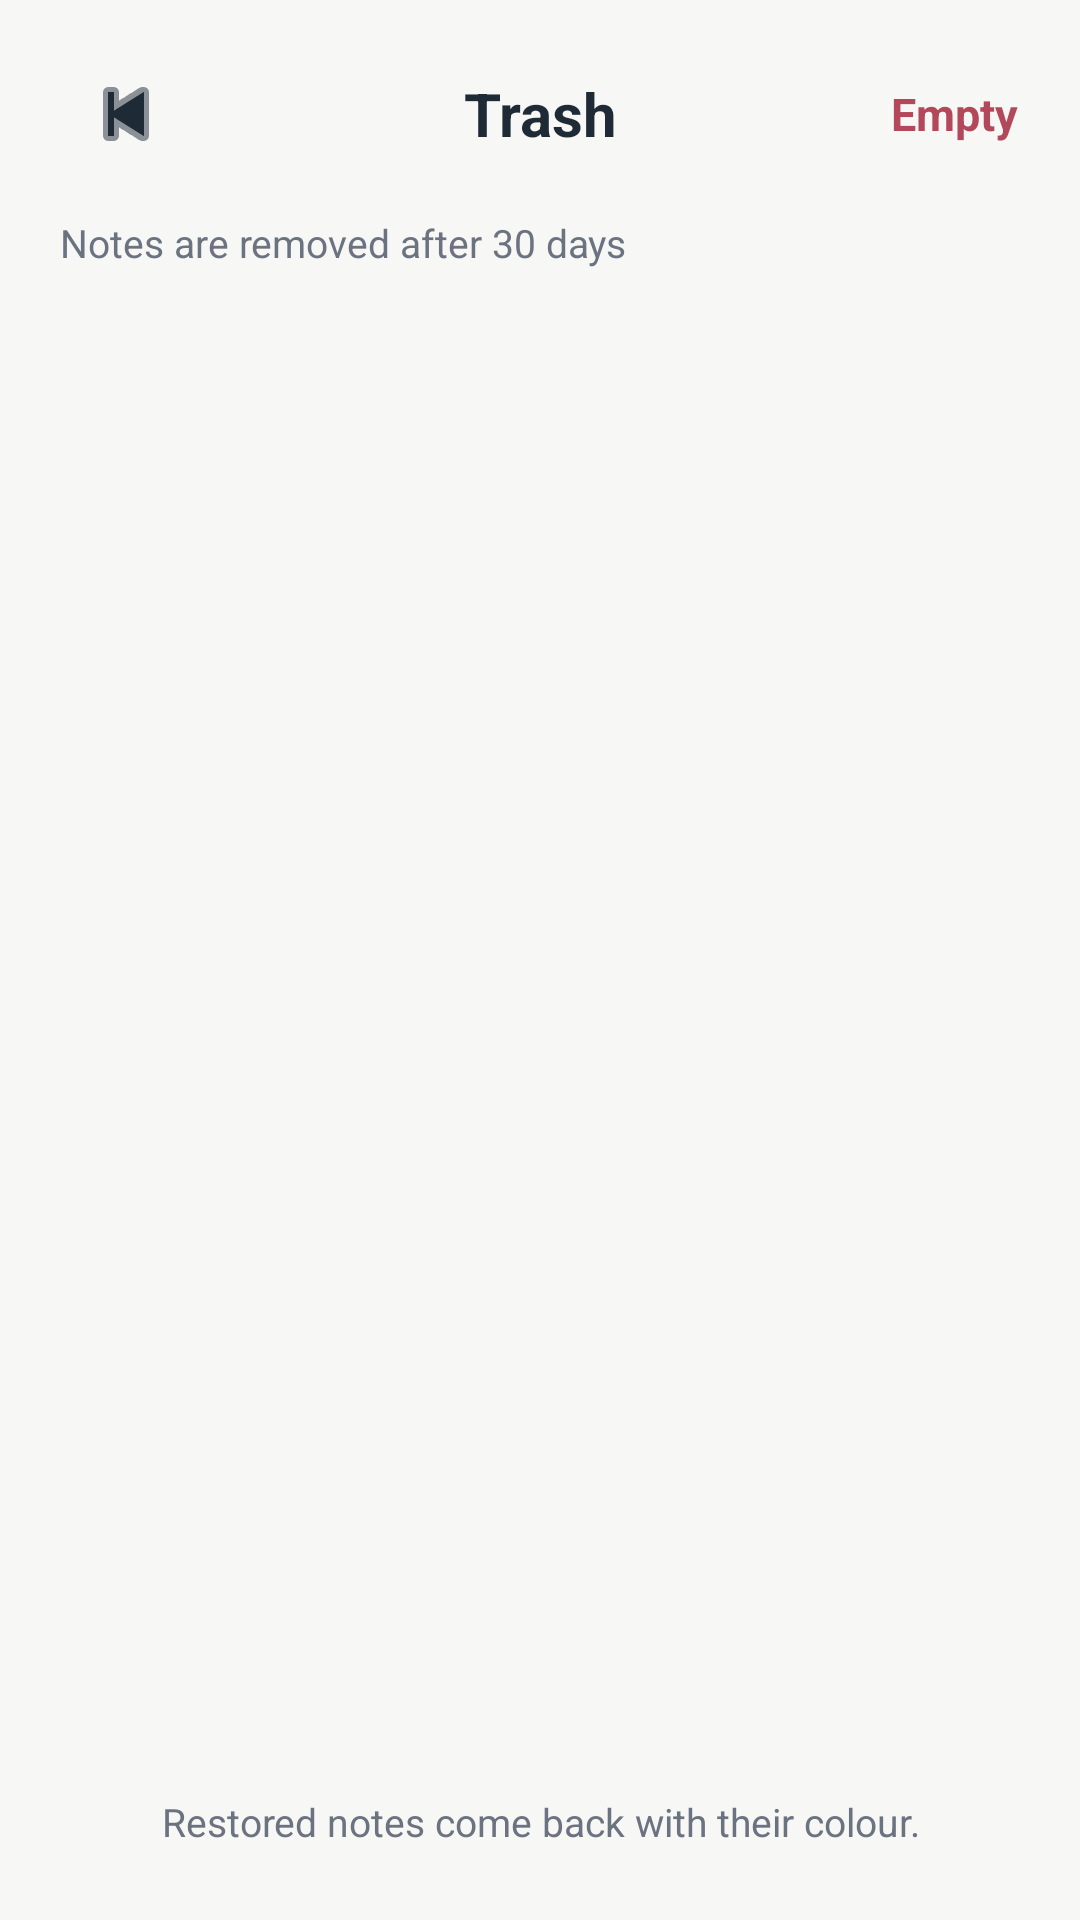

This screen was rendered from an Android layout file. Write that file and the resources it references.
<!-- AndroidManifest.xml: application theme Theme.Pocketbook_Notes -->
<!-- res/layout/fragment_trash.xml -->
<?xml version="1.0" encoding="utf-8"?>
<FrameLayout
    xmlns:android="http://schemas.android.com/apk/res/android"
    xmlns:app="http://schemas.android.com/apk/res-auto"
    xmlns:tools="http://schemas.android.com/tools"
    android:id="@+id/trashRoot"
    android:layout_width="match_parent"
    android:layout_height="match_parent"
    android:background="@color/background_app"
    tools:context=".TrashFragment">

    <LinearLayout
        android:layout_width="match_parent"
        android:layout_height="match_parent"
        android:orientation="vertical"
        android:paddingStart="20dp"
        android:paddingEnd="20dp"
        android:paddingTop="16dp">

        
        <LinearLayout
            android:layout_width="match_parent"
            android:layout_height="wrap_content"
            android:gravity="center_vertical"
            android:orientation="horizontal">

            <ImageButton
                android:id="@+id/backButton"
                android:layout_width="44dp"
                android:layout_height="44dp"
                android:background="?attr/selectableItemBackgroundBorderless"
                android:contentDescription="Back"
                android:src="@android:drawable/ic_media_previous"
                app:tint="@color/text_primary" />

            <TextView
                android:layout_width="0dp"
                android:layout_height="wrap_content"
                android:layout_weight="1"
                android:gravity="center"
                android:text="Trash"
                android:textColor="@color/text_primary"
                android:textSize="20sp"
                android:textStyle="bold" />

            <TextView
                android:id="@+id/emptyTrashButton"
                android:layout_width="wrap_content"
                android:layout_height="44dp"
                android:gravity="center"
                android:minWidth="44dp"
                android:text="Empty"
                android:textColor="@color/danger_red"
                android:textSize="15sp"
                android:textStyle="bold" />
        </LinearLayout>

        
        <TextView
            android:layout_width="wrap_content"
            android:layout_height="wrap_content"
            android:layout_marginTop="12dp"
            android:text="Notes are removed after 30 days"
            android:textColor="@color/text_secondary"
            android:textSize="13sp" />

        
        <androidx.recyclerview.widget.RecyclerView
            android:id="@+id/trashRecycler"
            android:layout_width="match_parent"
            android:layout_height="0dp"
            android:layout_marginTop="12dp"
            android:layout_weight="1"
            android:clipToPadding="false"
            android:paddingBottom="16dp" />

        
        <TextView
            android:layout_width="match_parent"
            android:layout_height="wrap_content"
            android:layout_marginBottom="24dp"
            android:gravity="center"
            android:text="Restored notes come back with their colour."
            android:textColor="@color/text_secondary"
            android:textSize="13sp" />

    </LinearLayout>

</FrameLayout>
<!-- resources referenced by this layout -->
<resources>
  <color name="background_app">#F7F7F5</color>
  <color name="danger_red">#B3485A</color>
  <color name="text_primary">#1E2A36</color>
  <color name="text_secondary">#6B7280</color>
  <style name="Theme.Pocketbook_Notes" parent="Theme.Material3.DayNight.NoActionBar" />
</resources>
